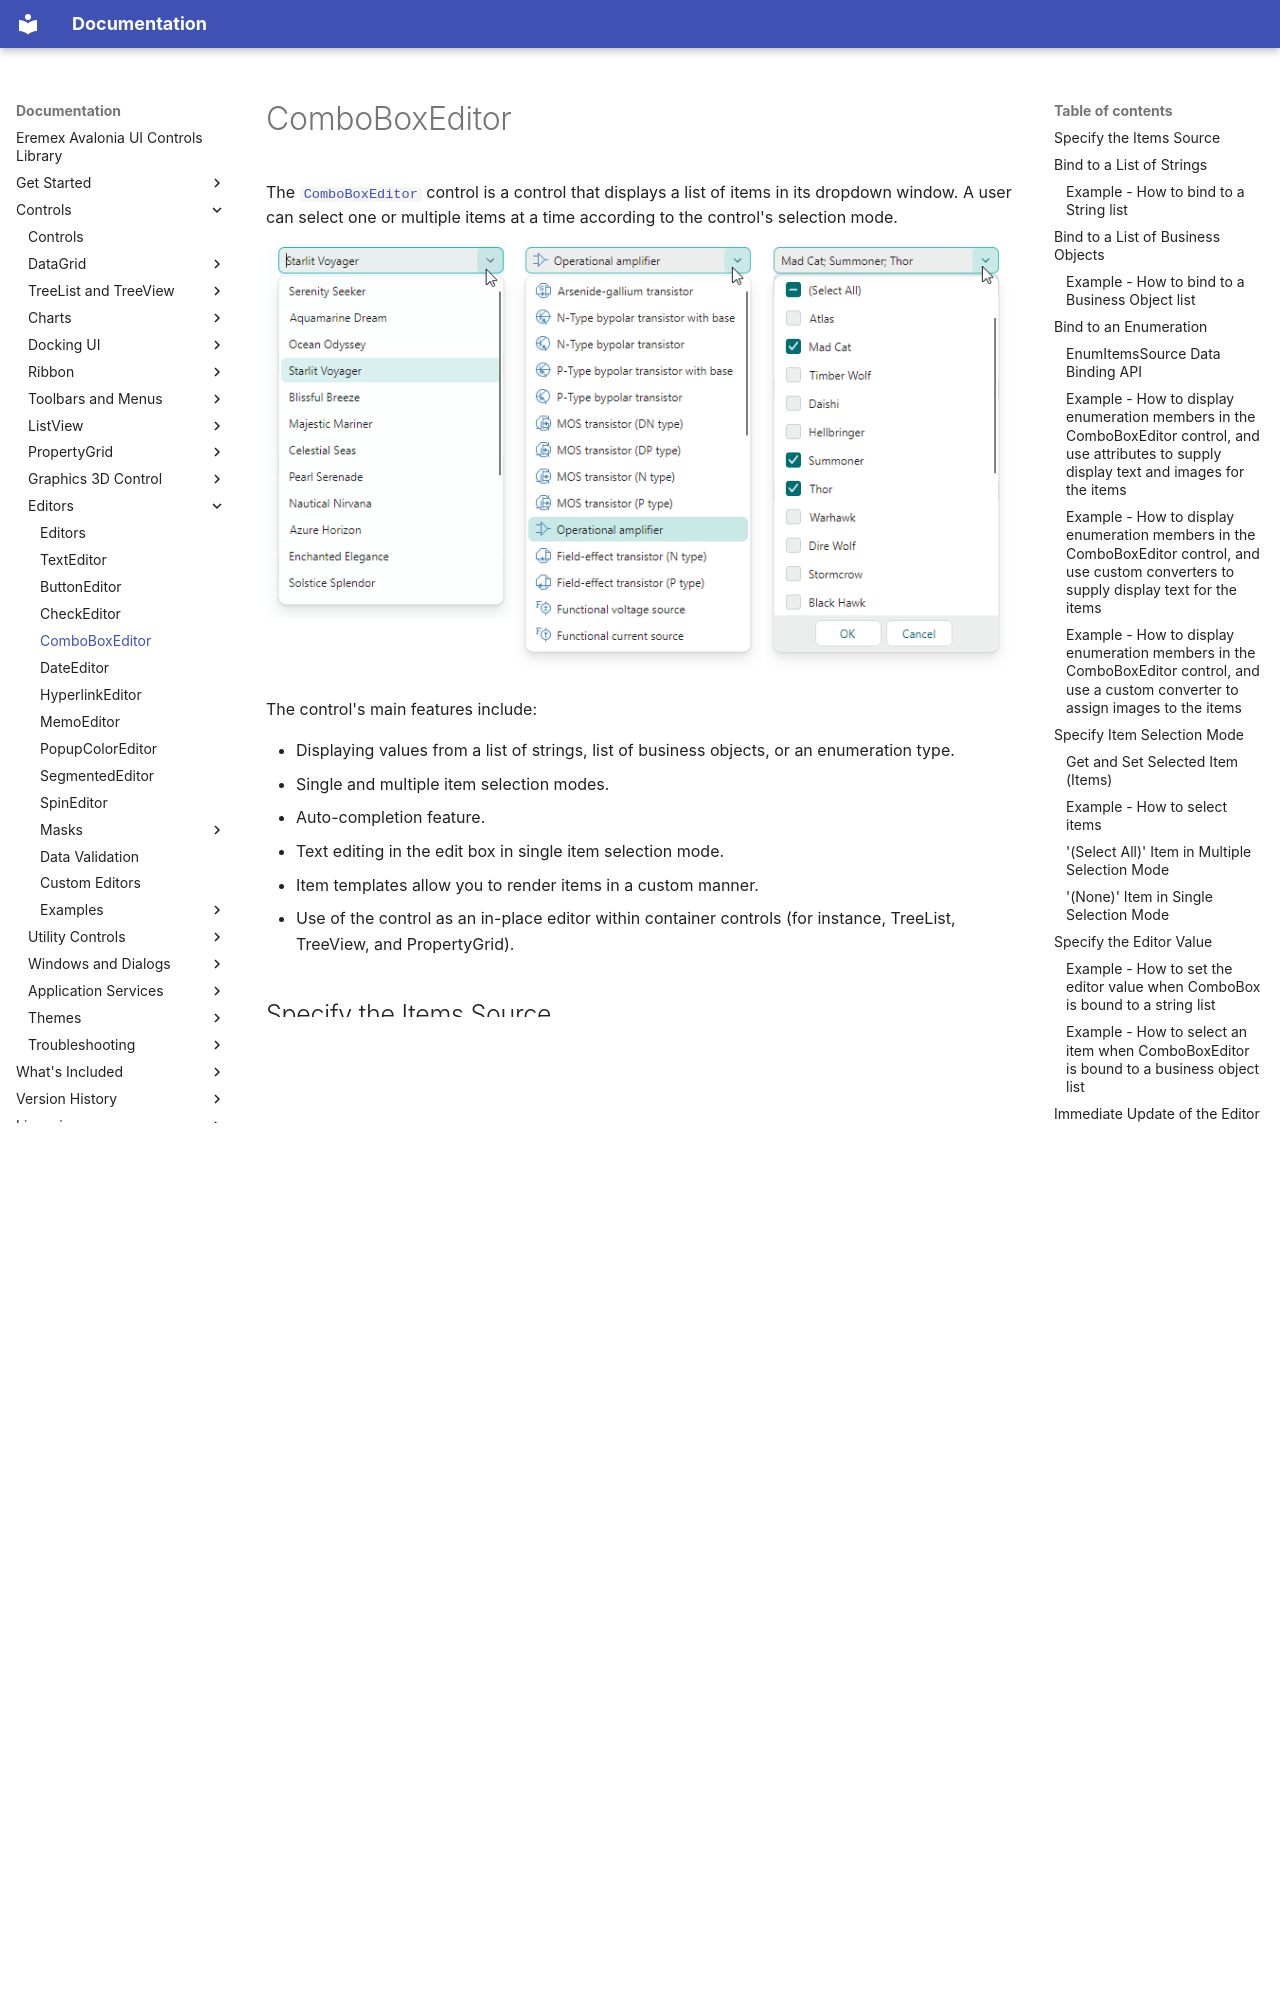

repository: Eremex/controls-doc · page: controls/editors/comboboxeditor/index.html · generator: mkdocs

---
title: ComboBoxEditor
order: 114000
seealso: []
---

# ComboBoxEditor

The [`ComboBoxEditor`](../../API/Eremex.AvaloniaUI.Controls.Editors/ComboBoxEditor.md) control is a control that displays a list of items in its dropdown window. A user can select one or multiple items at a time according to the control's selection mode.

![comboboxeditor-various](../../images/comboboxeditor-various.png)

The control's main features include:

- Displaying values from a list of strings, list of business objects, or an enumeration type.
- Single and multiple item selection modes.
- Auto-completion feature.
- Text editing in the edit box in single item selection mode.
- Item templates allow you to render items in a custom manner.
- Use of the control as an in-place editor within container controls (for instance, TreeList, TreeView, and PropertyGrid).

## Specify the Items Source

Use the [`ComboBoxEditor.ItemsSource`](../../API/Eremex.AvaloniaUI.Controls.Editors/ComboBoxEditor/ItemsSource.md) property to specify a list of items to be displayed in the dropdown. You can bind the editor to a list of strings, list of business objects, or an enumeration type.

## Bind to a List of Strings

The simplest items source is a list of strings.

A user can select one or multiple values according to the current selection mode (see below).
If text editing is enabled in the edit box (see [`IsTextEditable`](../../API/Eremex.AvaloniaUI.Controls.Editors/ButtonEditor/IsTextEditable.md)), a user can enter text that does not match any item in the dropdown list.

### Example - How to bind to a String list
The following example populates [`ComboBoxEditor`](../../API/Eremex.AvaloniaUI.Controls.Editors/ComboBoxEditor.md) with a list of strings.

``` xml
xmlns:mxe="https://schemas.eremexcontrols.net/avalonia/editors"
xmlns:sys="clr-namespace:System;assembly=mscorlib"
xmlns:local="clr-namespace:ComboBoxTestSample"

<mxe:ComboBoxEditor x:Name="myComboBox1">
    <mxe:ComboBoxEditor.ItemsSource>
        <local:MyItemList>
            <sys:String>Moscow</sys:String>
            <sys:String>Kazan</sys:String>
            <sys:String>Tver</sys:String>
        </local:MyItemList>
    </mxe:ComboBoxEditor.ItemsSource>
</mxe:ComboBoxEditor>
```
``` csharp
public class MyItemList : List<string>
{
}
```

## Bind to a List of Business Objects

You can bind a [`ComboBoxEditor`](../../API/Eremex.AvaloniaUI.Controls.Editors/ComboBoxEditor.md) to a list of business objects. In this case, the control's default behavior is as follows:

- A business object's `ToString` method specifies the default text representation of items.
- When you select an item, the editor's value ([`ComboBoxEditor.EditorValue`](../../API/Eremex.AvaloniaUI.Controls.Editors/BaseEditor/EditorValue.md)) is set to the corresponding business object.

A typical business object has multiple properties. You can specify which business object properties supply item display text and edit values. Use the following API members for this purpose:

- [`ComboBoxEditor.DisplayMember`](../../API/Eremex.AvaloniaUI.Controls.Editors/ComboBoxEditor/DisplayMember.md) - Gets or sets the name of the business object's property that specifies item display text. 
- [`ComboBoxEditor.ValueMember`](../../API/Eremex.AvaloniaUI.Controls.Editors/ComboBoxEditor/ValueMember.md) - Gets or sets the name of the business object's property that specifies item values. When you select an item, the editor's value ([`ComboBoxEditor.EditorValue`](../../API/Eremex.AvaloniaUI.Controls.Editors/BaseEditor/EditorValue.md)) is set to the item's [`ValueMember`](../../API/Eremex.AvaloniaUI.Controls.Editors/ComboBoxEditor/ValueMember.md) property value.
